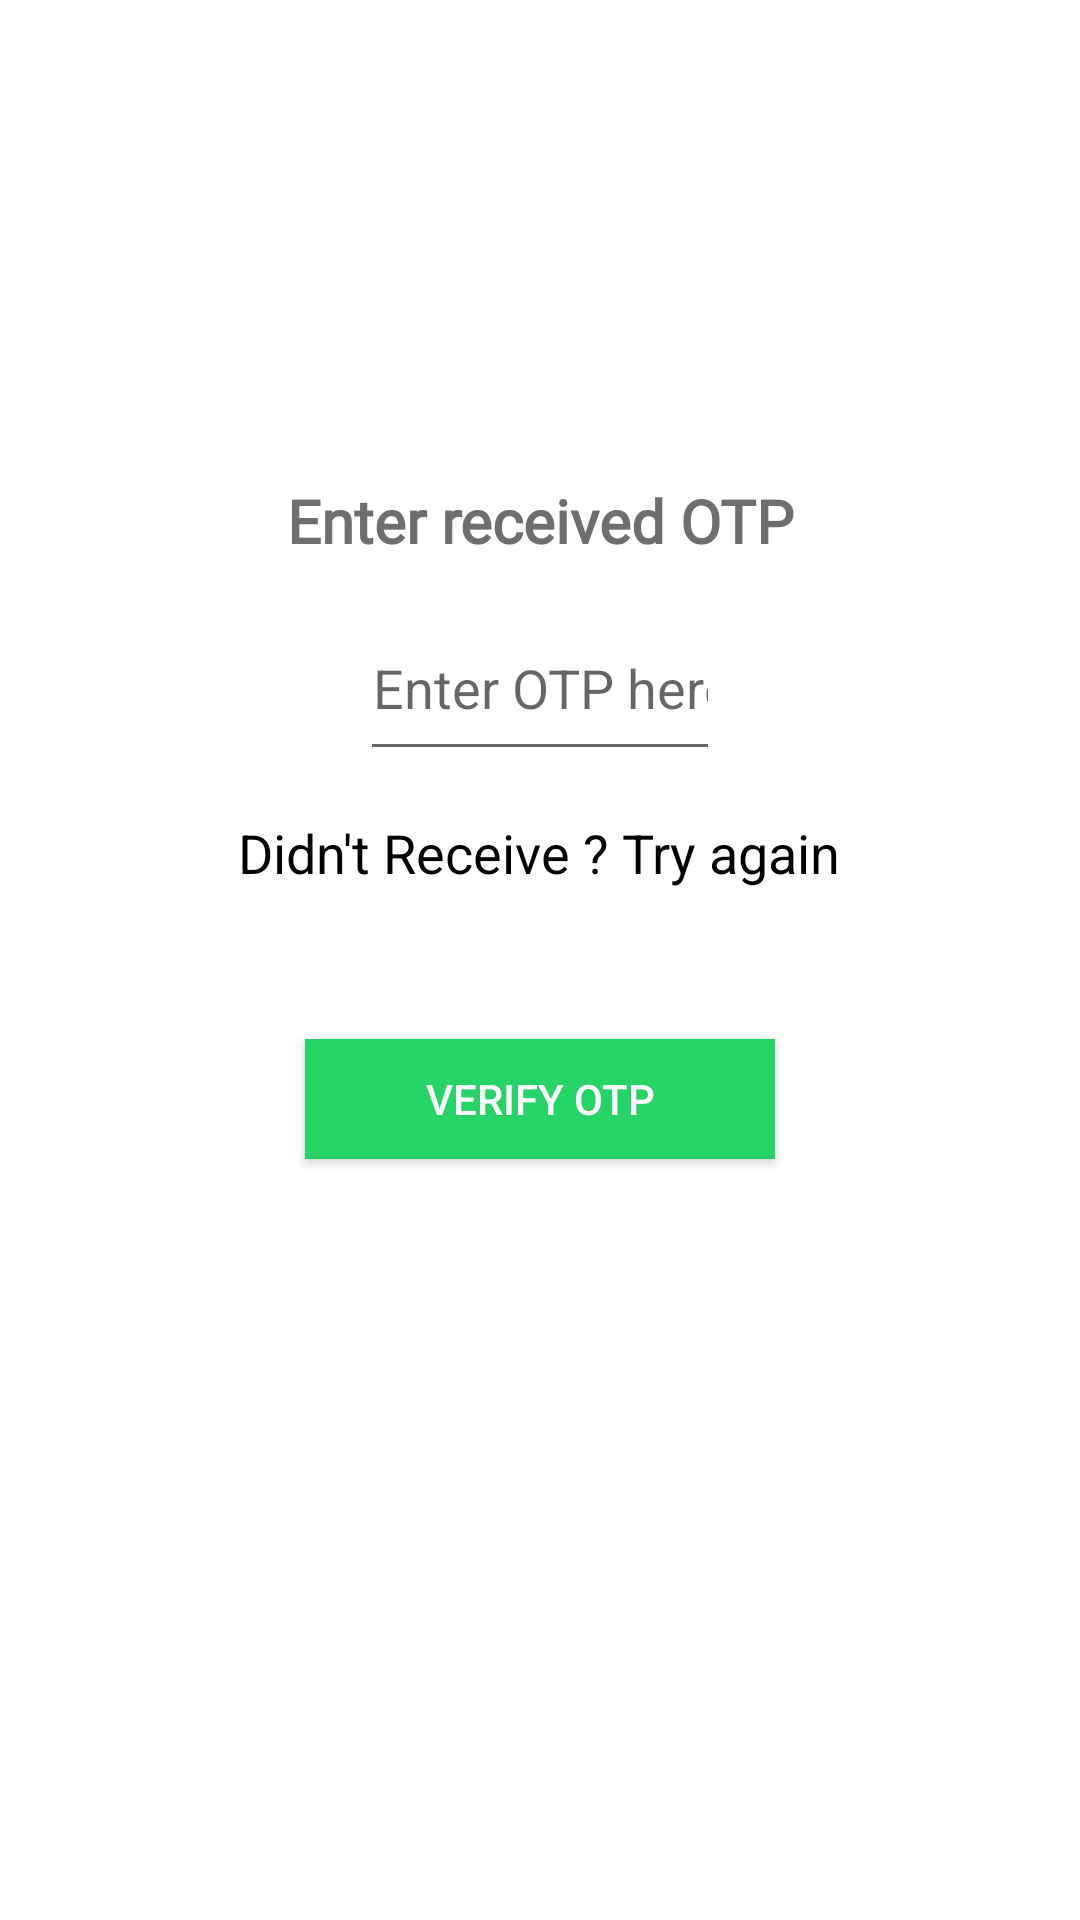

Produce the Android XML layout that renders to this screen, including the resource entries it uses.
<!-- AndroidManifest.xml: application theme Theme.Chatte -->
<!-- res/layout/activity_otp_authentication.xml -->
<?xml version="1.0" encoding="utf-8"?>
<RelativeLayout xmlns:android="http://schemas.android.com/apk/res/android"
    xmlns:app="http://schemas.android.com/apk/res-auto"
    xmlns:tools="http://schemas.android.com/tools"
    android:layout_width="match_parent"
    android:layout_height="match_parent"
    android:background="@color/white"
    tools:context=".otpAuthentication">


    <ImageView
        android:layout_width="100dp"
        android:layout_height="100dp"
        android:src="@drawable/mychatapplogo"
        android:layout_centerHorizontal="true"
        android:layout_marginTop="40dp"
        android:id="@+id/logo">

    </ImageView>


    <TextView
        android:layout_width="match_parent"
        android:layout_height="wrap_content"
        android:text="Enter received OTP"
        android:textSize="20sp"
        android:textAlignment="center"
        android:gravity="center_horizontal"
        android:textStyle="bold"
        android:fontFamily="@font/raleway"
        android:padding="20dp"
        android:textColor="#6e6e6e"
        android:layout_below="@+id/logo"
        android:id="@+id/textheading">

    </TextView>



    <EditText
        android:layout_width="150dp"
        android:layout_height="50dp"
        android:layout_centerHorizontal="true"
        android:layout_below="@+id/textheading"
        android:layout_marginLeft="120dp"
        android:layout_marginRight="120dp"
        android:hint="Enter OTP here..."
        android:textColor="@color/black"
        android:id="@+id/getotp"
        android:textAlignment="center"
        android:inputType="number"
        android:gravity="center_horizontal" >

    </EditText>

    <TextView
        android:layout_width="wrap_content"
        android:layout_height="wrap_content"
        android:text="Didn't Receive ? Try again"
        android:id="@+id/changenumber"
        android:layout_below="@+id/getotp"
        android:layout_centerHorizontal="true"
        android:textColor="@color/black"
        android:textSize="18sp"
        android:layout_marginTop="15dp">

    </TextView>


    <android.widget.Button
        android:layout_width="wrap_content"
        android:layout_height="40dp"
        android:layout_below="@+id/changenumber"
        android:id="@+id/verifyotp"
        android:layout_centerHorizontal="true"
        android:textColor="@color/white"
        android:paddingLeft="40dp"
        android:text="Verify OTP"
        android:layout_marginTop="50dp"
        android:paddingRight="40dp"
        android:background="#25d366">

    </android.widget.Button>



    <ProgressBar
        android:layout_width="wrap_content"
        android:layout_height="wrap_content"
        android:layout_centerHorizontal="true"
        android:layout_below="@+id/verifyotp"
        android:id="@+id/progressbarofotpauth"
        android:visibility="invisible"
        android:layout_marginTop="30dp">

    </ProgressBar>










</RelativeLayout>
<!-- resources referenced by this layout -->
<resources>
  <style name="Theme.Chatte" parent="Theme.MaterialComponents.DayNight.NoActionBar">
          
          <item name="colorPrimary">@color/purple_500</item>
          <item name="colorPrimaryVariant">@color/purple_700</item>
          <item name="colorOnPrimary">@color/white</item>
          
          <item name="colorSecondary">@color/teal_200</item>
          <item name="colorSecondaryVariant">@color/teal_700</item>
          <item name="colorOnSecondary">@color/black</item>
          
          <item name="android:statusBarColor" tools:targetApi="l">?attr/colorPrimaryVariant</item>
          
      </style>
  <!-- not gathered from this repository: default colours our renderer supplied (Android Studio template values) -->
  <color name="purple_500">#FF6200EE</color>
  <color name="purple_700">#FF3700B3</color>
  <color name="teal_200">#FF03DAC5</color>
  <color name="teal_700">#FF018786</color>
  <color name="black">#FF000000</color>
  <color name="white">#FFFFFFFF</color>
</resources>
